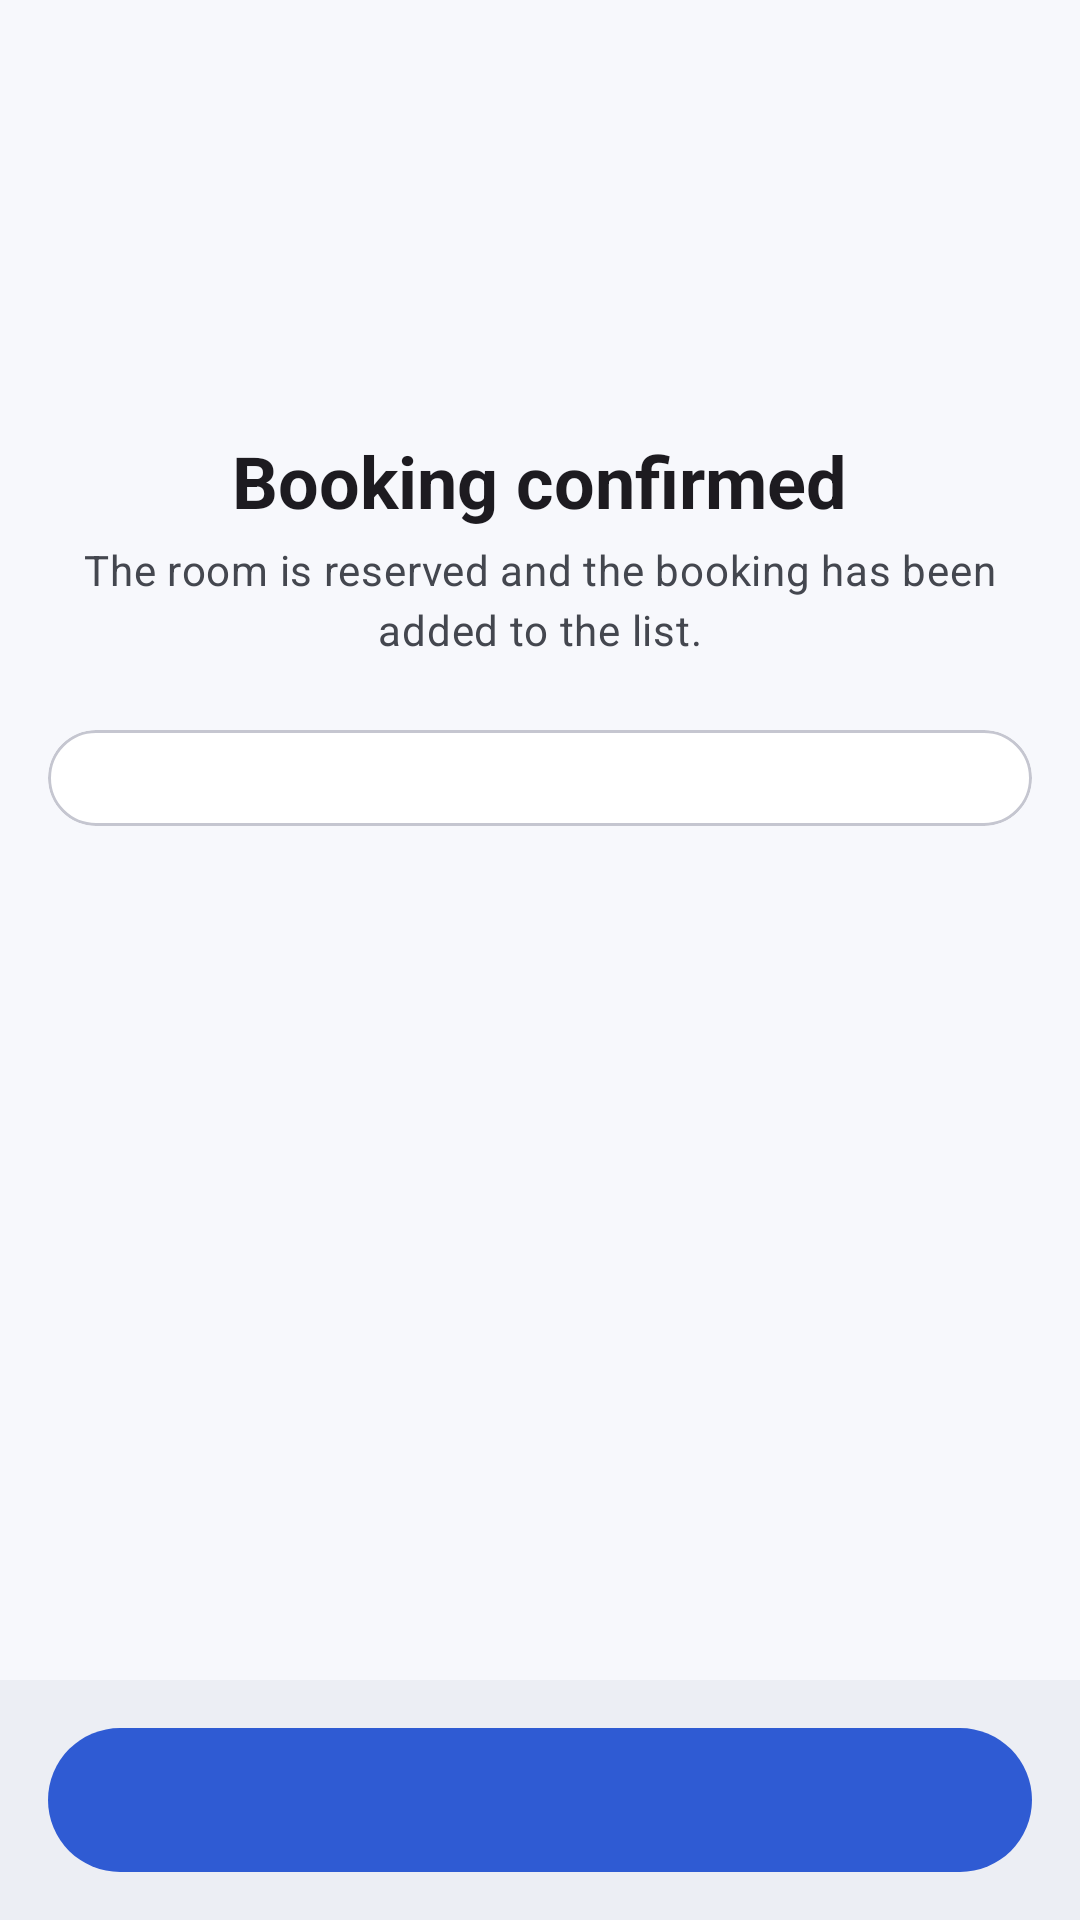

Here is an Android app screen rendered from its layout file. Give the layout XML and the strings, colors and styles it references.
<!-- AndroidManifest.xml: application theme Theme.RoomHub -->
<!-- res/layout/fragment_booking_confirmed.xml -->
<?xml version="1.0" encoding="utf-8"?>
<LinearLayout xmlns:android="http://schemas.android.com/apk/res/android"
    xmlns:app="http://schemas.android.com/apk/res-auto"
    android:layout_width="match_parent"
    android:layout_height="match_parent"
    android:orientation="vertical">

    <androidx.core.widget.NestedScrollView
        android:layout_width="match_parent"
        android:layout_height="0dp"
        android:layout_weight="1">

        <LinearLayout
            android:layout_width="match_parent"
            android:layout_height="wrap_content"
            android:gravity="center_horizontal"
            android:orientation="vertical"
            android:padding="@dimen/screen_padding">

            <ImageView
                android:id="@+id/check"
                android:layout_width="88dp"
                android:layout_height="88dp"
                android:layout_marginTop="@dimen/space_l"
                android:importantForAccessibility="no"
                android:src="@drawable/ic_check_circle"
                app:tint="@color/status_vacant" />

            <TextView
                android:layout_width="wrap_content"
                android:layout_height="wrap_content"
                android:layout_marginTop="@dimen/space_m"
                android:accessibilityHeading="true"
                android:accessibilityLiveRegion="polite"
                android:text="@string/confirmed_heading"
                android:textAppearance="@style/TextAppearance.RoomHub.Headline" />

            <TextView
                android:layout_width="wrap_content"
                android:layout_height="wrap_content"
                android:layout_marginTop="@dimen/space_xs"
                android:gravity="center"
                android:text="@string/confirmed_body"
                android:textAppearance="@style/TextAppearance.Material3.BodyMedium"
                android:textColor="?attr/colorOnSurfaceVariant" />

            <com.google.android.material.card.MaterialCardView
                style="@style/Widget.RoomHub.Card.Outlined"
                android:layout_width="match_parent"
                android:layout_height="wrap_content"
                android:layout_marginTop="@dimen/space_l">

                <LinearLayout
                    android:id="@+id/summary"
                    android:layout_width="match_parent"
                    android:layout_height="wrap_content"
                    android:orientation="vertical"
                    android:padding="@dimen/space_m" />
            </com.google.android.material.card.MaterialCardView>
        </LinearLayout>
    </androidx.core.widget.NestedScrollView>

    <include android:id="@+id/actions" layout="@layout/view_bottom_action" />
</LinearLayout>
<!-- res/layout/view_bottom_action.xml (included above) -->
<?xml version="1.0" encoding="utf-8"?>
<LinearLayout xmlns:android="http://schemas.android.com/apk/res/android"
    android:layout_width="match_parent"
    android:layout_height="wrap_content"
    android:background="?attr/colorSurfaceContainer"
    android:orientation="horizontal"
    android:paddingHorizontal="@dimen/screen_padding"
    android:paddingVertical="12dp">

    <com.google.android.material.button.MaterialButton
        android:id="@+id/secondary_action"
        style="@style/Widget.RoomHub.Button.Outlined"
        android:layout_width="0dp"
        android:layout_height="wrap_content"
        android:layout_marginEnd="@dimen/space_s"
        android:layout_weight="1"
        android:visibility="gone" />

    <com.google.android.material.button.MaterialButton
        android:id="@+id/primary_action"
        style="@style/Widget.RoomHub.Button"
        android:layout_width="0dp"
        android:layout_height="wrap_content"
        android:layout_weight="1" />
</LinearLayout>
<!-- resources referenced by this layout -->
<resources>
  <color name="status_vacant">#1B7F3B</color>
  <dimen name="screen_padding">16dp</dimen>
  <dimen name="space_l">24dp</dimen>
  <dimen name="space_m">16dp</dimen>
  <dimen name="space_s">8dp</dimen>
  <dimen name="space_xs">4dp</dimen>
  <string name="confirmed_body">The room is reserved and the booking has been added to the list.</string>
  <string name="confirmed_heading">Booking confirmed</string>
  <style name="TextAppearance.RoomHub.Headline" parent="TextAppearance.Material3.HeadlineSmall">
          <item name="android:textStyle">bold</item>
      </style>
  <style name="Widget.RoomHub.Button" parent="Widget.Material3.Button">
          <item name="android:minHeight">56dp</item>
          <item name="android:textSize">16sp</item>
      </style>
  <style name="Widget.RoomHub.Button.Outlined" parent="Widget.Material3.Button.OutlinedButton">
          <item name="android:minHeight">56dp</item>
          <item name="android:textSize">16sp</item>
      </style>
  <style name="Widget.RoomHub.Card.Outlined" parent="Widget.Material3.CardView.Outlined">
          <item name="cardBackgroundColor">?attr/colorSurfaceContainerLowest</item>
          <item name="cardCornerRadius">16dp</item>
          <item name="strokeColor">?attr/colorOutlineVariant</item>
      </style>
  <color name="rh_primary">#2F5BD3</color>
  <color name="rh_on_primary">#FFFFFF</color>
  <color name="rh_primary_container">#DCE3FF</color>
  <color name="rh_on_primary_container">#0A1B55</color>
  <color name="rh_secondary">#00796B</color>
  <color name="rh_on_secondary">#FFFFFF</color>
  <color name="rh_secondary_container">#C8EEE7</color>
  <color name="rh_on_secondary_container">#00201C</color>
  <color name="rh_error">#BA1A1A</color>
  <color name="rh_on_error">#FFFFFF</color>
  <color name="rh_error_container">#FFDAD6</color>
  <color name="rh_on_error_container">#410002</color>
  <color name="rh_background">#F7F8FC</color>
  <color name="rh_surface">#F7F8FC</color>
  <color name="rh_on_surface">#1A1C22</color>
  <color name="rh_surface_variant">#E1E2EC</color>
  <color name="rh_on_surface_variant">#44474F</color>
  <color name="rh_surface_container_lowest">#FFFFFF</color>
  <color name="rh_surface_container_low">#F1F3F9</color>
  <color name="rh_surface_container">#ECEEF4</color>
  <color name="rh_surface_container_high">#E6E8EF</color>
  <color name="rh_outline">#757780</color>
  <color name="rh_outline_variant">#C5C6D0</color>
  <style name="ShapeAppearance.RoomHub.Medium" parent="ShapeAppearance.Material3.Corner.Medium">
          <item name="cornerSize">14dp</item>
      </style>
  <style name="Widget.RoomHub.Card" parent="Widget.Material3.CardView.Elevated">
          <item name="cardBackgroundColor">?attr/colorSurfaceContainerLowest</item>
          <item name="cardElevation">1dp</item>
          <item name="cardCornerRadius">16dp</item>
      </style>
  <style name="Widget.RoomHub.TextInput" parent="Widget.Material3.TextInputLayout.OutlinedBox">
          <item name="boxCornerRadiusTopStart">12dp</item>
          <item name="boxCornerRadiusTopEnd">12dp</item>
          <item name="boxCornerRadiusBottomStart">12dp</item>
          <item name="boxCornerRadiusBottomEnd">12dp</item>
      </style>
</resources>
